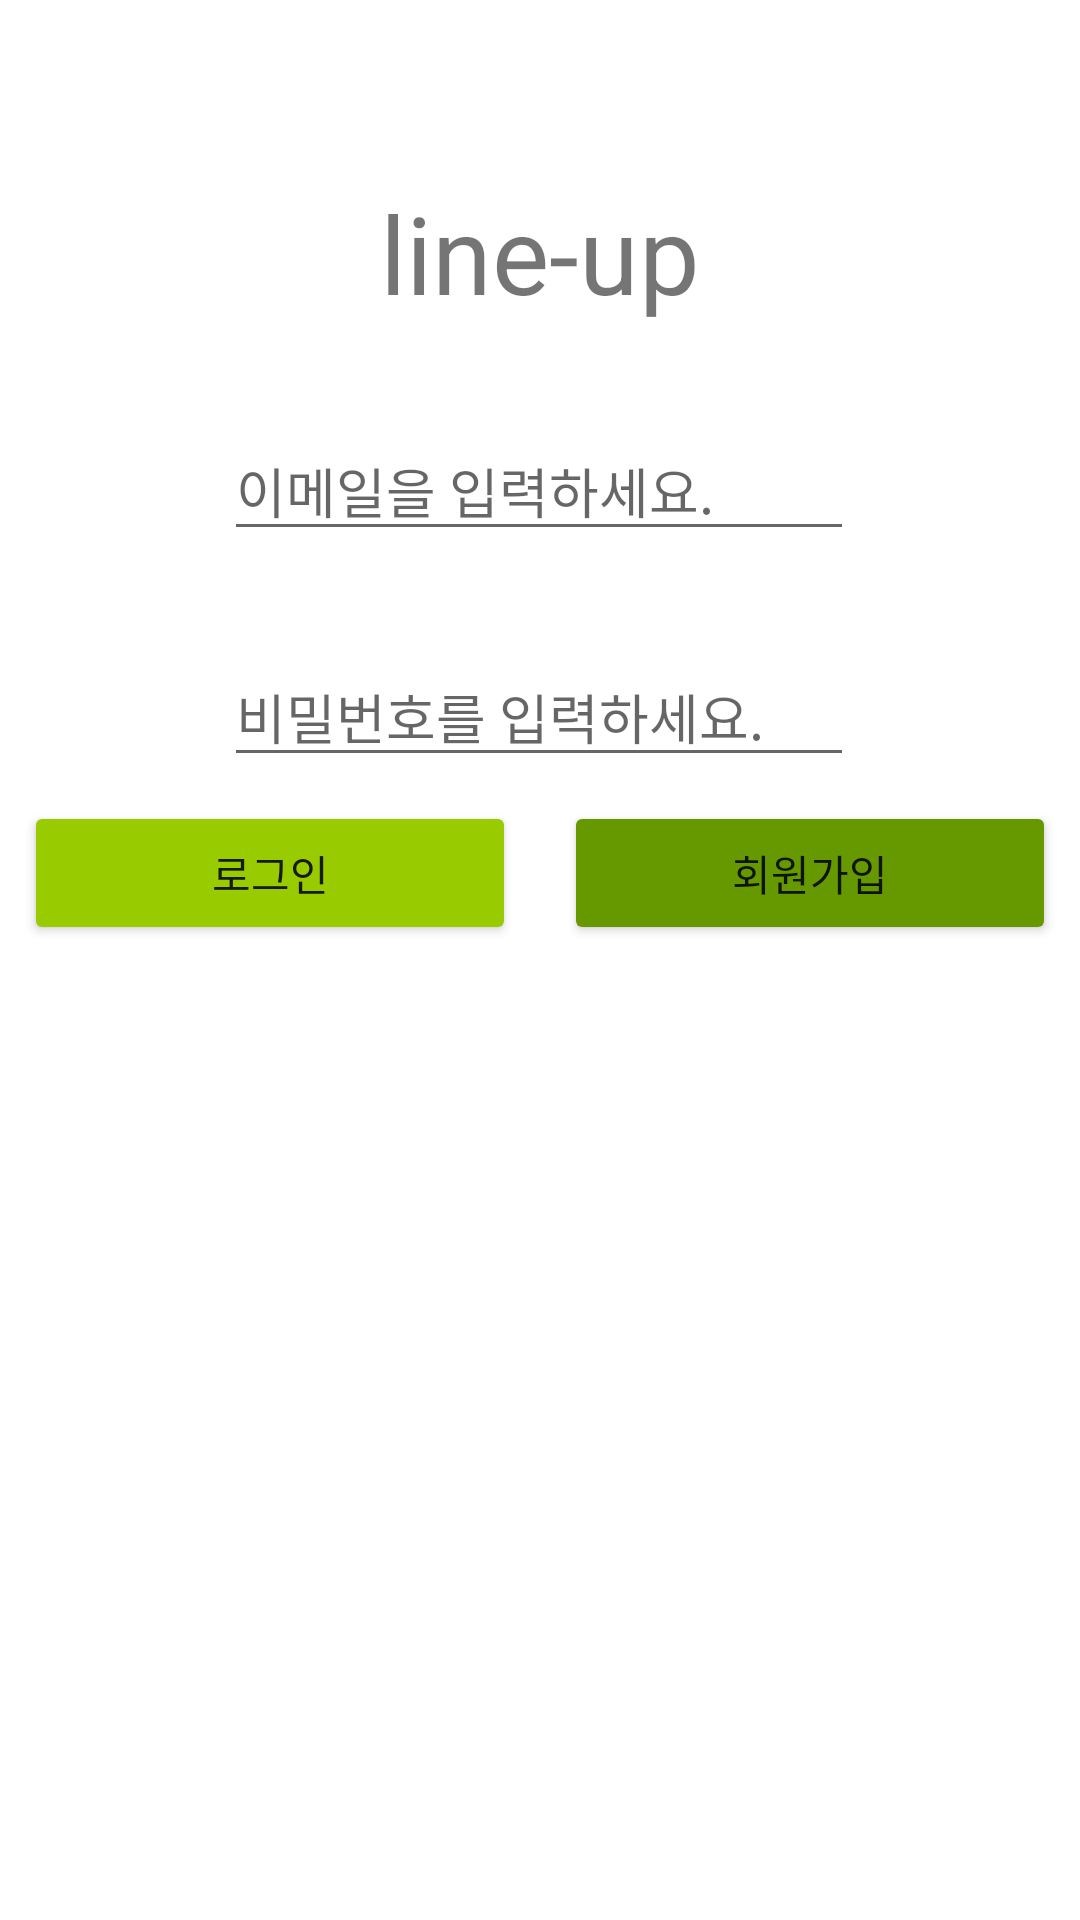

Android layout source for this screen:
<!-- AndroidManifest.xml: application theme Theme.Mindpet -->
<!-- res/layout/activity_login.xml -->
<?xml version="1.0" encoding="utf-8"?>
<androidx.constraintlayout.widget.ConstraintLayout xmlns:android="http://schemas.android.com/apk/res/android"
    xmlns:app="http://schemas.android.com/apk/res-auto"
    xmlns:tools="http://schemas.android.com/tools"
    android:layout_width="match_parent"
    android:layout_height="match_parent"
    tools:context=".LoginActivity">

    <EditText
        android:id="@+id/et_email"
        android:layout_width="wrap_content"
        android:layout_height="wrap_content"
        android:layout_marginTop="32dp"
        android:ems="10"
        android:hint="이메일을 입력하세요."
        android:inputType="textEmailAddress"
        app:layout_constraintEnd_toEndOf="parent"
        app:layout_constraintHorizontal_bias="0.497"
        app:layout_constraintStart_toStartOf="parent"
        app:layout_constraintTop_toBottomOf="@+id/textView" />

    <EditText
        android:id="@+id/et_pwd"
        android:layout_width="wrap_content"
        android:layout_height="wrap_content"
        android:layout_marginTop="32dp"
        android:ems="10"
        android:hint="비밀번호를 입력하세요."
        android:inputType="textPassword"
        app:layout_constraintEnd_toEndOf="parent"
        app:layout_constraintHorizontal_bias="0.497"
        app:layout_constraintStart_toStartOf="parent"
        app:layout_constraintTop_toBottomOf="@+id/et_email" />

    <Button
        android:id="@+id/btn_login"
        android:layout_width="0dp"
        android:layout_height="wrap_content"
        android:layout_marginStart="8dp"
        android:layout_marginTop="50dp"
        android:backgroundTint="@android:color/holo_green_light"
        android:layout_margin="8dp"
        android:text="로그인"
        app:layout_constraintEnd_toStartOf="@+id/btn_register"
        app:layout_constraintStart_toStartOf="parent"
        app:layout_constraintTop_toBottomOf="@+id/et_pwd" />

    <Button
        android:id="@+id/btn_register"
        android:layout_width="0dp"
        android:layout_height="wrap_content"
        android:layout_marginTop="50dp"
        android:layout_marginEnd="8dp"
        android:backgroundTint="@android:color/holo_green_dark"
        android:layout_margin="8dp"
        android:text="회원가입"
        app:layout_constraintEnd_toEndOf="parent"
        app:layout_constraintStart_toEndOf="@+id/btn_login"
        app:layout_constraintTop_toBottomOf="@+id/et_pwd" />

    <TextView
        android:id="@+id/textView"
        android:layout_width="wrap_content"
        android:layout_height="wrap_content"
        android:layout_marginTop="60dp"
        android:text="line-up"
        android:textSize="36sp"
        app:layout_constraintBottom_toTopOf="@+id/et_email"
        app:layout_constraintEnd_toEndOf="parent"
        app:layout_constraintStart_toStartOf="parent"
        app:layout_constraintTop_toTopOf="parent" />
</androidx.constraintlayout.widget.ConstraintLayout>
<!-- resources referenced by this layout -->
<resources>
  <style name="Theme.Mindpet" parent="Theme.MaterialComponents.DayNight.DarkActionBar">
          
          <item name="colorPrimary">@color/purple_500</item>
          <item name="colorPrimaryVariant">@color/purple_700</item>
          <item name="colorOnPrimary">@color/white</item>
          
          <item name="colorSecondary">@color/teal_200</item>
          <item name="colorSecondaryVariant">@color/teal_700</item>
          <item name="colorOnSecondary">@color/black</item>
          
          <item name="android:statusBarColor" tools:targetApi="l">?attr/colorPrimaryVariant</item>
          
      </style>
  <!-- not gathered from this repository: default colours our renderer supplied (Android Studio template values) -->
  <color name="purple_500">#FF6200EE</color>
  <color name="purple_700">#FF3700B3</color>
  <color name="teal_200">#FF03DAC5</color>
  <color name="teal_700">#FF018786</color>
  <color name="black">#FF000000</color>
  <color name="white">#FFFFFFFF</color>
</resources>
